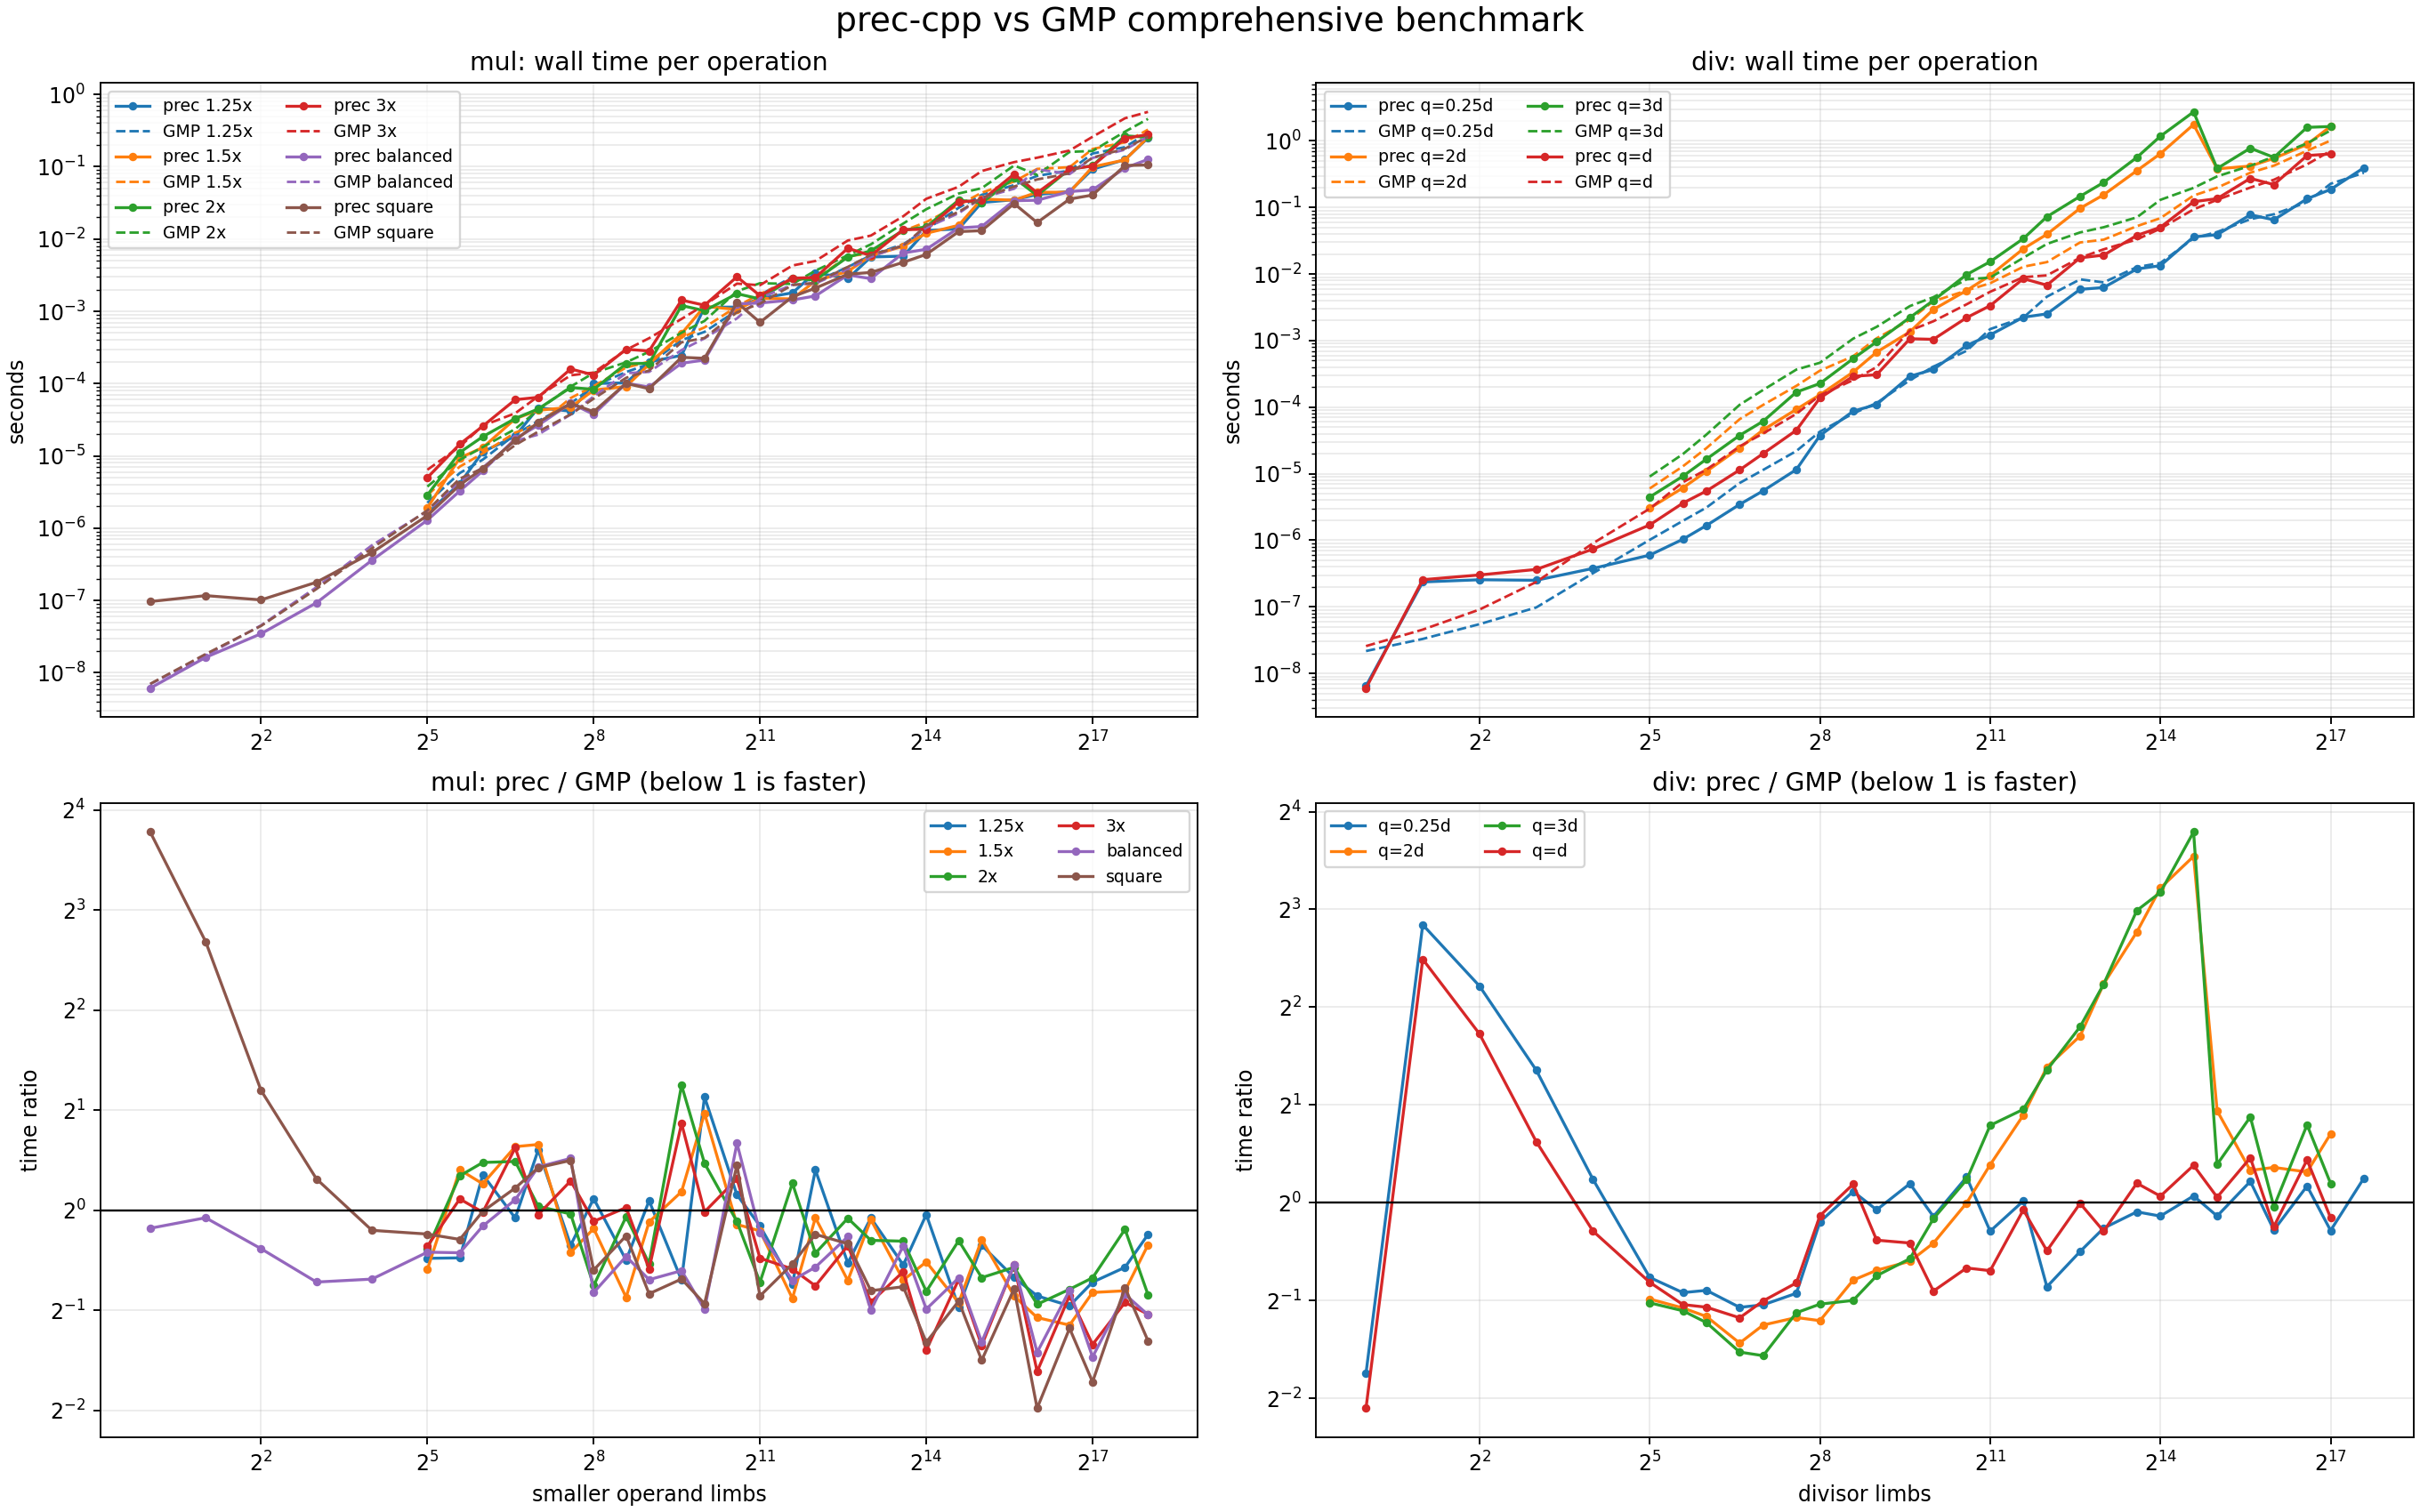

The file beside this chart, header and first rows:
operation, shape, a_limbs, b_limbs, result_limbs, reps, samples, prec_seconds, gmp_seconds, ratio
mul, balanced, 1, 1, 2, 100000, 5, 9.58100019488e-09, 1.34270000854e-08, 0.7136
square, square, 1, 1, 2, 100000, 5, 6.33999996353e-09, 1.15729999379e-08, 0.5478
mul, balanced, 2, 2, 4, 100000, 5, 2.23469999037e-08, 2.64479999896e-08, 0.8449
square, square, 2, 2, 4, 100000, 5, 1.93540001055e-08, 1.9393999828e-08, 0.9979
mul, balanced, 4, 4, 8, 100000, 5, 4.53580002068e-08, 4.94610000169e-08, 0.917
square, square, 4, 4, 8, 100000, 5, 2.93839999358e-08, 7.55400001071e-08, 0.389
mul, balanced, 8, 8, 16, 100000, 5, 1.05437999882e-07, 1.69969999988e-07, 0.6203
square, square, 8, 8, 16, 100000, 5, 1.06392000162e-07, 1.72470000107e-07, 0.6169
mul, balanced, 16, 16, 32, 100000, 5, 3.89800000121e-07, 6.20734999829e-07, 0.628
square, square, 16, 16, 32, 100000, 5, 4.00178999989e-07, 6.6919600009e-07, 0.598
mul, balanced, 32, 32, 64, 35854, 5, 1.81709153817e-06, 2.35058849765e-06, 0.773
square, square, 32, 32, 64, 9304, 5, 1.7745808246e-06, 2.15861994705e-06, 0.8221
mul, 1.25x, 40, 32, 72, 22347, 5, 2.01827538402e-06, 2.84954580087e-06, 0.7083
mul, 1.5x, 48, 32, 80, 19957, 5, 2.7199378662e-06, 3.43302099389e-06, 0.7923
mul, 2x, 64, 32, 96, 21498, 5, 2.94033863632e-06, 4.29717648254e-06, 0.6842
mul, 3x, 96, 32, 128, 9360, 5, 4.38457265042e-06, 6.28075854637e-06, 0.6981
mul, balanced, 48, 48, 96, 18865, 5, 3.30233766127e-06, 4.30373177823e-06, 0.7673
square, square, 48, 48, 96, 17308, 5, 3.58442916481e-06, 4.30811763273e-06, 0.832
mul, 1.25x, 60, 48, 108, 15265, 5, 4.03872911876e-06, 6.03790370176e-06, 0.6689
mul, 1.5x, 72, 48, 120, 12285, 5, 5.37881969723e-06, 7.18948310965e-06, 0.7482
mul, 2x, 96, 48, 144, 7243, 5, 8.39512632794e-06, 9.18518569626e-06, 0.914
mul, 3x, 144, 48, 192, 5042, 5, 1.1667512887e-05, 1.51514280047e-05, 0.7701
mul, balanced, 64, 64, 128, 8918, 5, 6.55199596107e-06, 6.75132316473e-06, 0.9705
square, square, 64, 64, 128, 13255, 5, 5.71888344175e-06, 6.33800830047e-06, 0.9023
mul, 1.25x, 80, 64, 144, 9831, 5, 7.26062455522e-06, 8.70052893808e-06, 0.8345
mul, 1.5x, 96, 64, 160, 8132, 5, 8.9194417115e-06, 1.02578701446e-05, 0.8695
mul, 2x, 128, 64, 192, 6453, 5, 1.10114365399e-05, 1.27564698585e-05, 0.8632
mul, 3x, 192, 64, 256, 3447, 5, 2.2373339138e-05, 2.40757470231e-05, 0.9293
mul, balanced, 96, 96, 192, 5655, 5, 1.35458532246e-05, 1.36560919519e-05, 0.9919
square, square, 96, 96, 192, 5030, 5, 1.29569383724e-05, 1.33170576562e-05, 0.973
mul, 1.25x, 120, 96, 216, 3656, 5, 2.21223468241e-05, 1.84778446433e-05, 1.197
mul, 1.5x, 144, 96, 240, 3080, 5, 2.75902272721e-05, 2.32324350679e-05, 1.188
mul, 2x, 192, 96, 288, 2258, 5, 3.06580159521e-05, 2.47298051438e-05, 1.24
mul, 3x, 288, 96, 384, 2082, 5, 4.03950528325e-05, 4.10273775264e-05, 0.9846
mul, balanced, 128, 128, 256, 2684, 5, 3.10686289123e-05, 2.25226154975e-05, 1.379
square, square, 128, 128, 256, 2230, 5, 2.78828699547e-05, 2.05596412465e-05, 1.356
mul, 1.25x, 160, 128, 288, 2336, 5, 3.04651541153e-05, 2.71152825356e-05, 1.124
mul, 1.5x, 192, 128, 320, 2044, 5, 3.71422211459e-05, 2.86183952951e-05, 1.298
mul, 2x, 256, 128, 384, 2026, 5, 3.94049851819e-05, 4.25528134372e-05, 0.926
mul, 3x, 384, 128, 512, 1158, 5, 6.09930915388e-05, 6.66468048352e-05, 0.9152
mul, balanced, 192, 192, 384, 1338, 5, 5.33333333346e-05, 3.72713004338e-05, 1.431
square, square, 192, 192, 384, 1953, 5, 4.48701484922e-05, 3.74093189955e-05, 1.199
mul, 1.25x, 240, 192, 432, 1622, 5, 4.05400739805e-05, 5.00026510388e-05, 0.8108
mul, 1.5x, 288, 192, 480, 1348, 5, 4.69376854595e-05, 6.3691617227e-05, 0.737
mul, 2x, 384, 192, 576, 569, 5, 8.34550087787e-05, 8.0007557098e-05, 1.043
mul, 3x, 576, 192, 768, 592, 5, 0.000135, 0.0001284, 1.052
mul, balanced, 256, 256, 512, 1303, 5, 3.81732924138e-05, 6.04132770592e-05, 0.6319
square, square, 256, 256, 512, 1185, 5, 4.07210126557e-05, 6.44061603399e-05, 0.6323
mul, 1.25x, 320, 256, 576, 666, 5, 7.98217717585e-05, 8.57420420545e-05, 0.931
mul, 1.5x, 384, 256, 640, 833, 5, 8.46043217154e-05, 8.77954381784e-05, 0.9637
mul, 2x, 512, 256, 768, 625, 5, 8.82430399768e-05, 0.0001376, 0.6413
mul, 3x, 768, 256, 1024, 536, 5, 0.0001276, 0.0001464, 0.8718
mul, balanced, 384, 384, 768, 643, 5, 8.34104199104e-05, 0.0001148, 0.7267
square, square, 384, 384, 768, 738, 5, 8.09735772254e-05, 0.0001147, 0.7061
mul, 1.25x, 480, 384, 864, 505, 5, 9.01564356345e-05, 0.0001361, 0.6622
mul, 1.5x, 576, 384, 960, 472, 5, 8.62298729155e-05, 0.0001419, 0.6075
mul, 2x, 768, 384, 1152, 426, 5, 0.0001978, 0.0001719, 1.151
mul, 3x, 1152, 384, 1536, 156, 5, 0.0003181, 0.0002913, 1.092
mul, balanced, 512, 512, 1024, 610, 5, 9.26893442529e-05, 0.0001477, 0.6275
square, square, 512, 512, 1024, 614, 5, 8.91294788246e-05, 0.0001418, 0.6285
... 230 more rows
